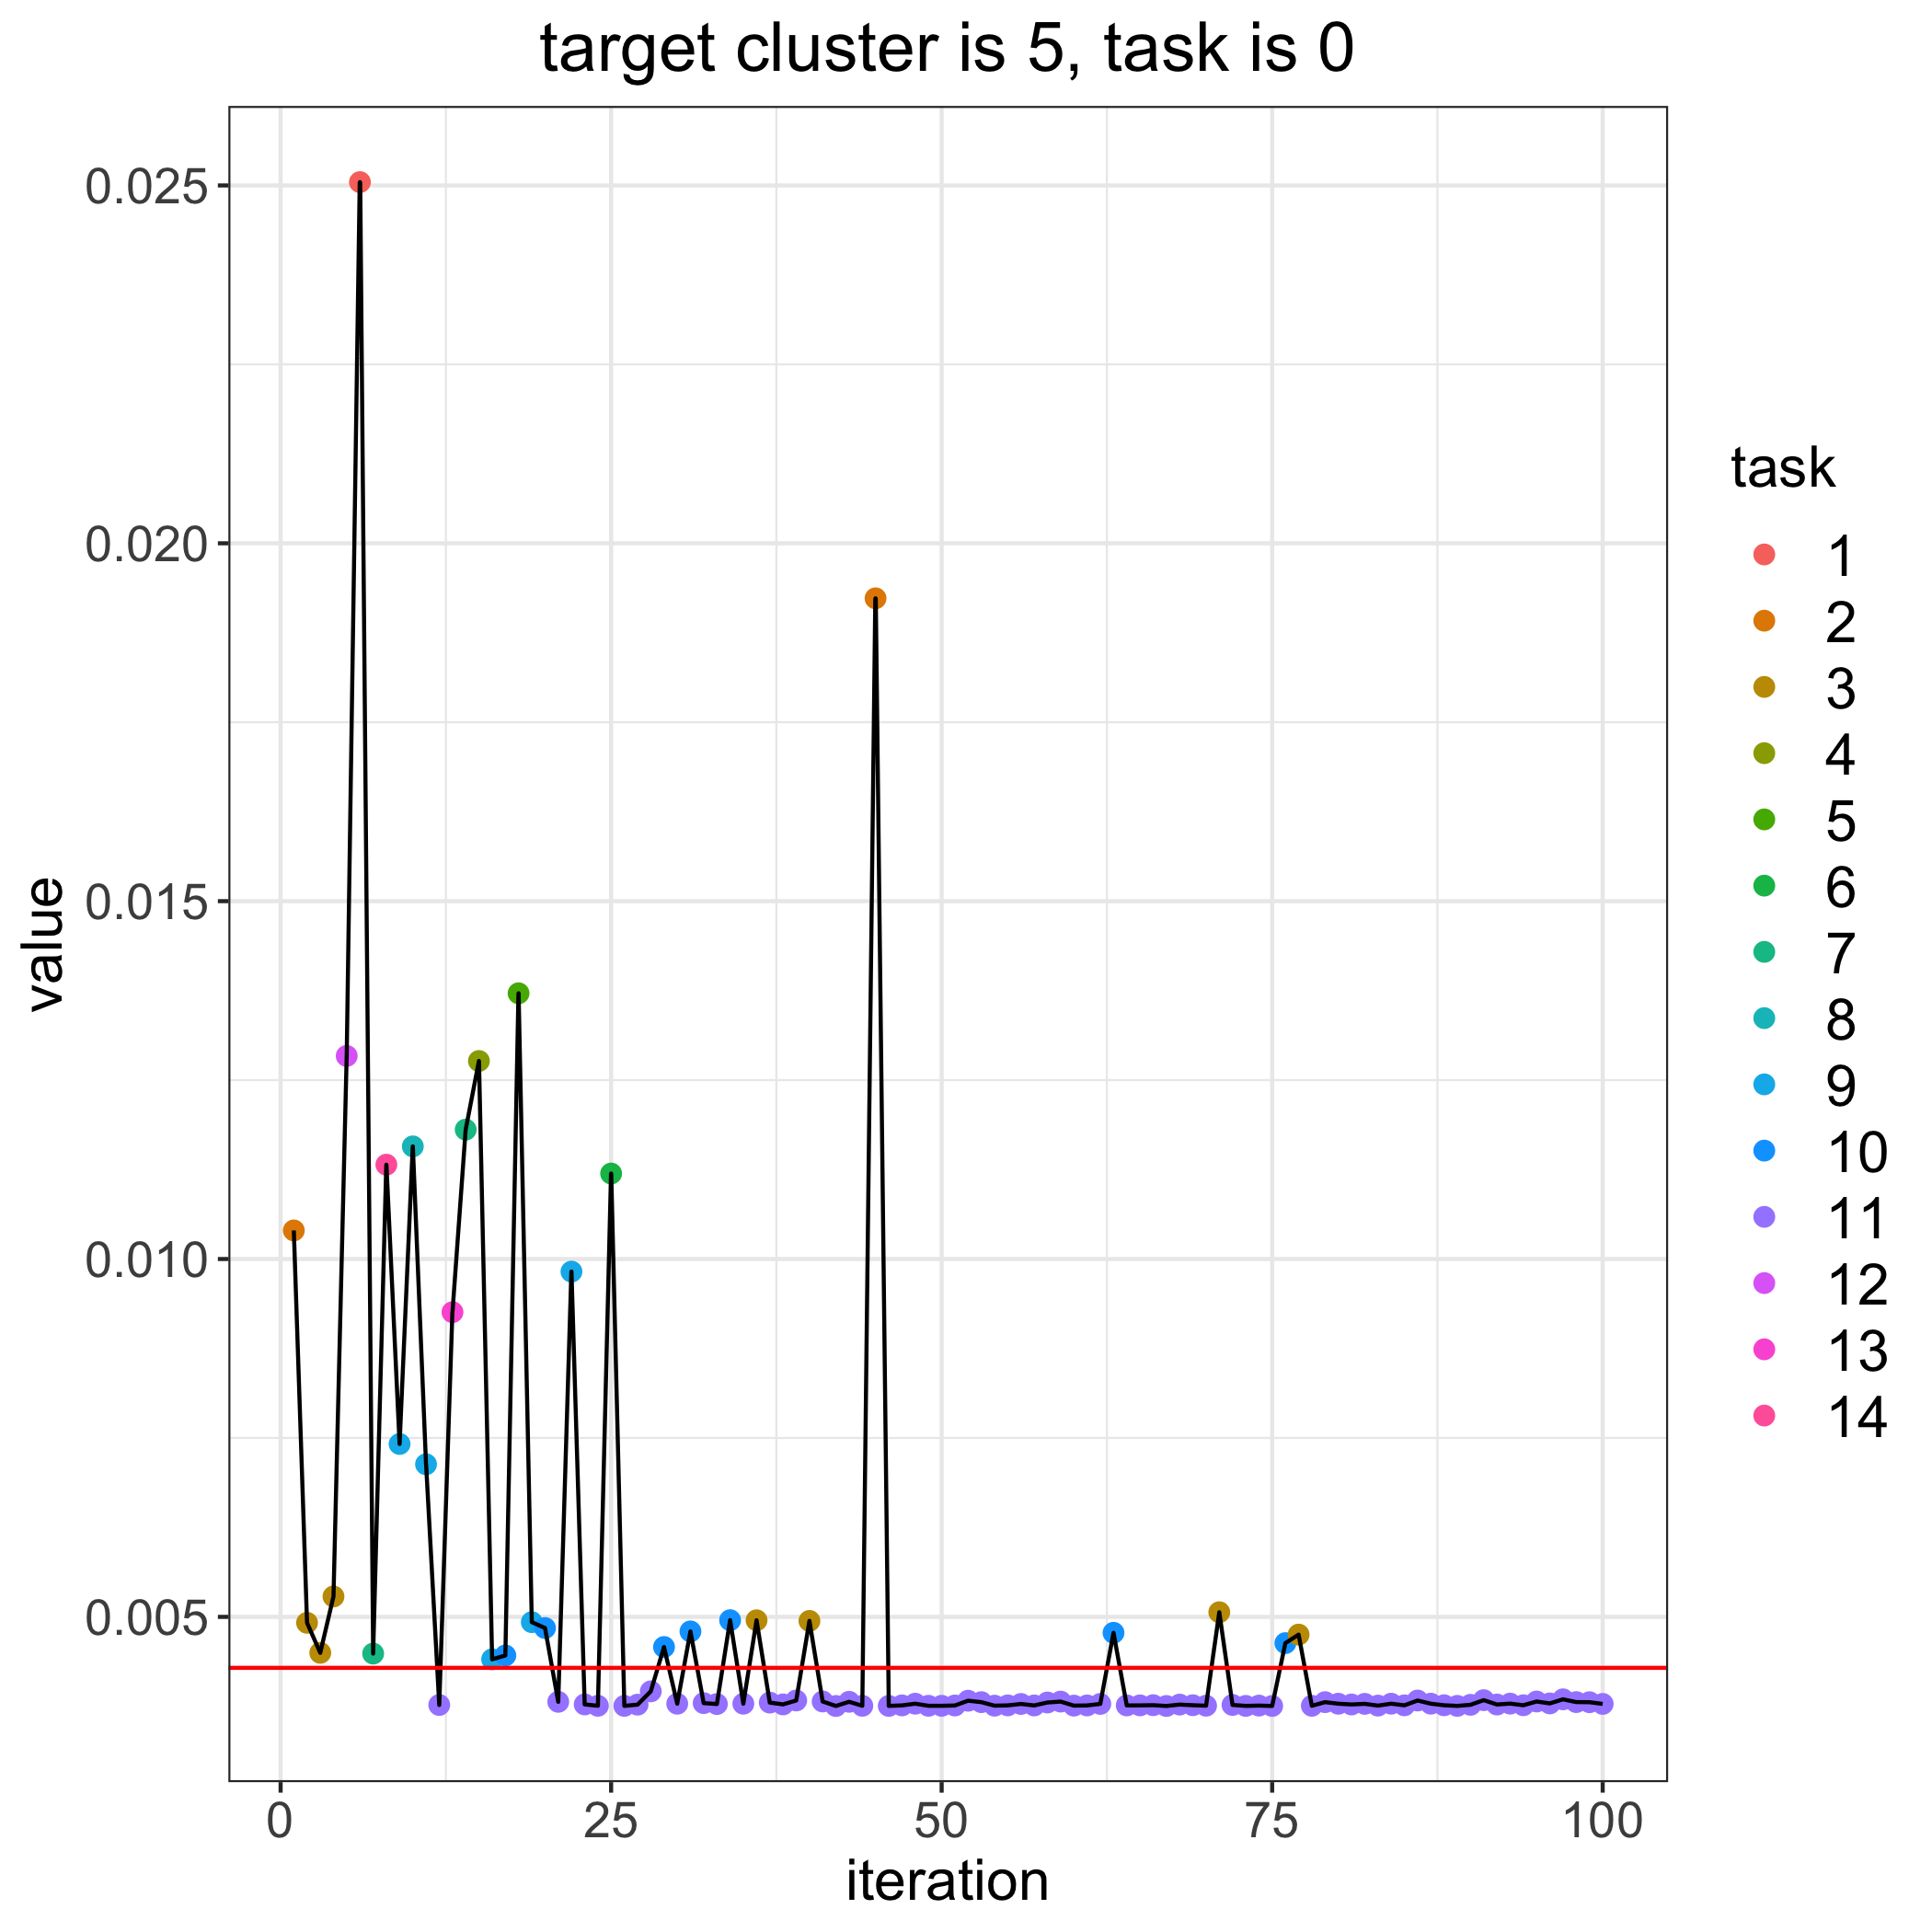

The file beside this chart, header and first rows:
, losses, bandit_selects
0, 0.004288, 
1, 0.0104, 2.0
2, 0.004917, 3.0
3, 0.004497, 3.0
4, 0.005285, 3.0
5, 0.01284, 12.0
6, 0.02505, 1.0
7, 0.004487, 7.0
8, 0.01132, 14.0
9, 0.007416, 9.0
10, 0.01157, 8.0
11, 0.007132, 9.0
12, 0.003769, 11.0
13, 0.009257, 13.0
14, 0.01181, 7.0
15, 0.01277, 4.0
16, 0.004407, 9.0
17, 0.004461, 10.0
18, 0.01371, 5.0
19, 0.004926, 9.0
20, 0.004845, 10.0
21, 0.003813, 11.0
22, 0.009824, 9.0
23, 0.003777, 11.0
24, 0.003758, 11.0
25, 0.01119, 6.0
26, 0.003757, 11.0
27, 0.003774, 11.0
28, 0.00396, 11.0
29, 0.004579, 10.0
30, 0.003787, 11.0
31, 0.004797, 10.0
32, 0.003795, 11.0
33, 0.003782, 11.0
34, 0.004954, 10.0
35, 0.003787, 11.0
36, 0.004953, 3.0
37, 0.003803, 11.0
38, 0.003777, 11.0
39, 0.003832, 11.0
40, 0.004944, 3.0
41, 0.003818, 11.0
42, 0.003755, 11.0
43, 0.003814, 11.0
44, 0.003758, 11.0
45, 0.01923, 2.0
46, 0.003756, 11.0
47, 0.003763, 11.0
48, 0.003787, 11.0
49, 0.003758, 11.0
50, 0.003758, 11.0
51, 0.003762, 11.0
52, 0.003829, 11.0
53, 0.003809, 11.0
54, 0.003759, 11.0
55, 0.003764, 11.0
56, 0.003783, 11.0
57, 0.003763, 11.0
58, 0.003804, 11.0
59, 0.003816, 11.0
... 41 more rows
